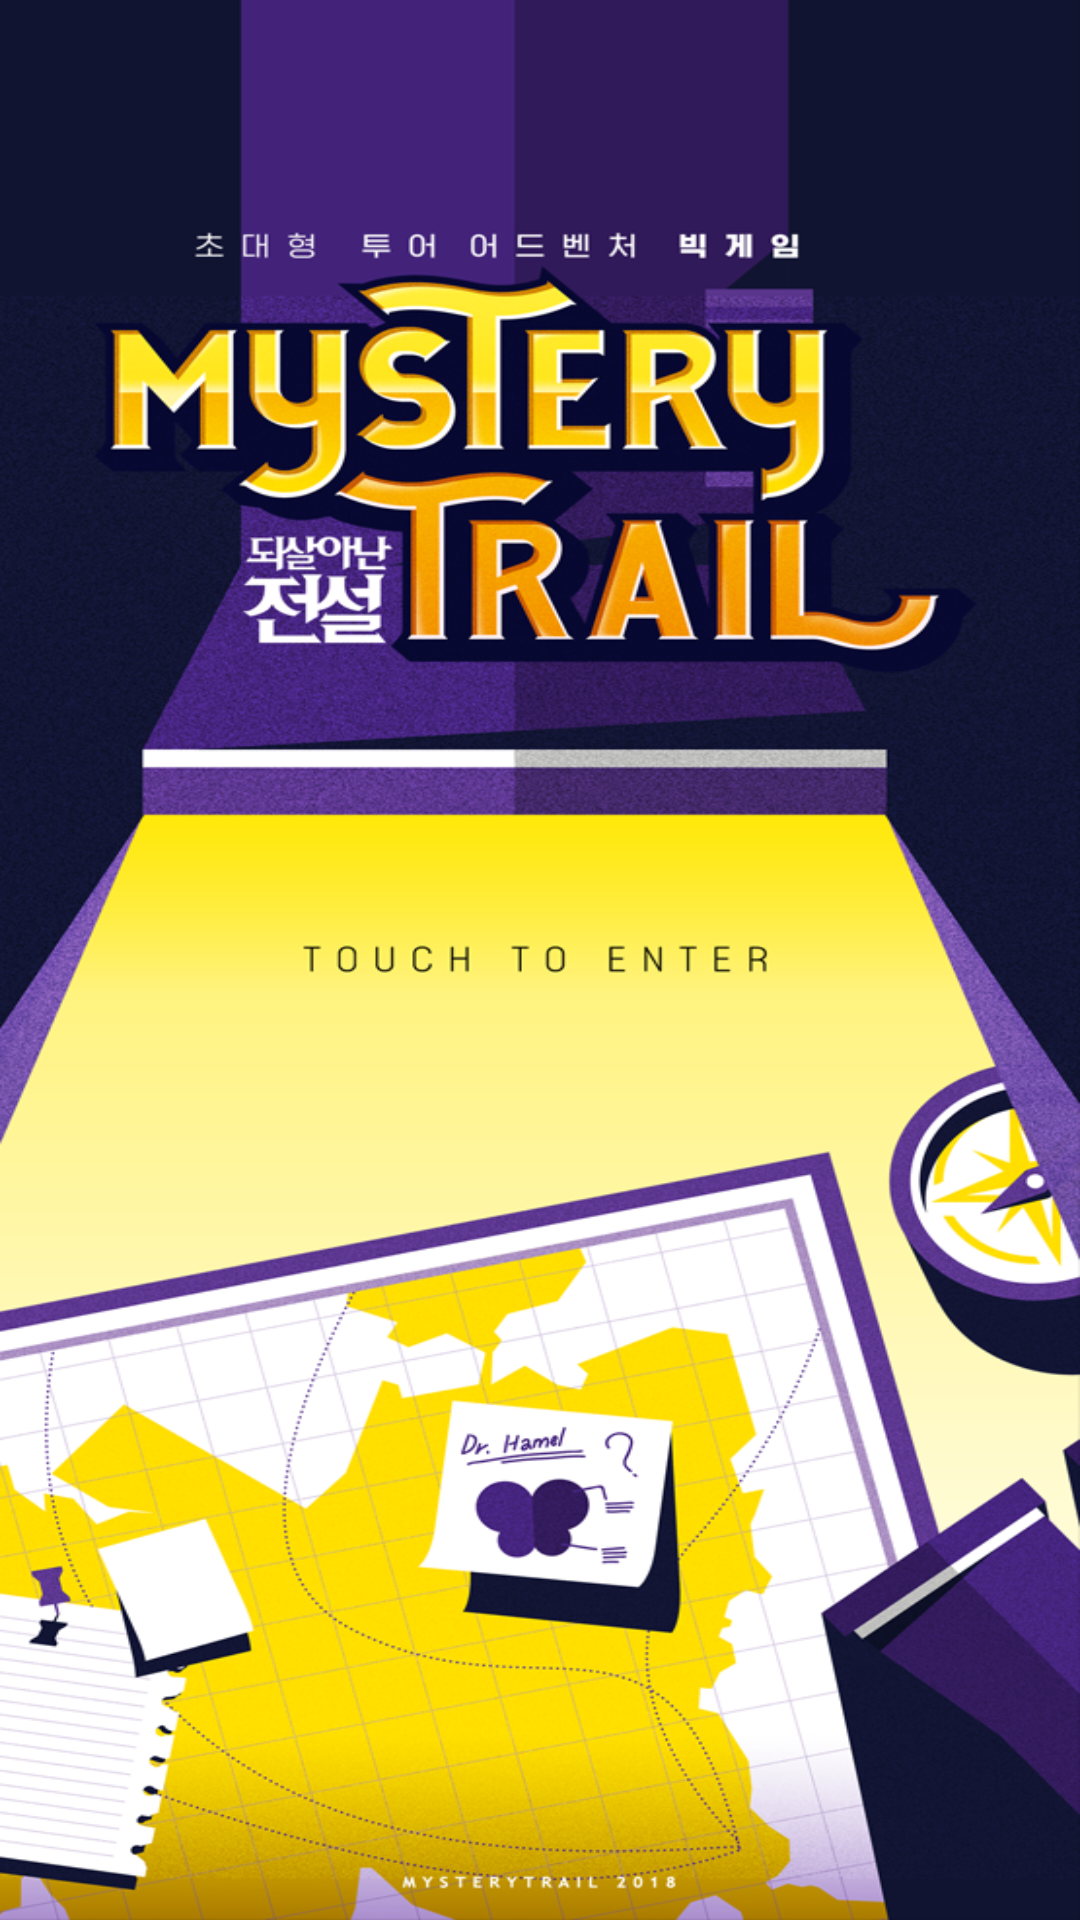

Here is an Android app screen rendered from its layout file. Give the layout XML and the strings, colors and styles it references.
<!-- AndroidManifest.xml: application theme AppTheme -->
<!-- res/layout/activity_splash.xml -->
<?xml version="1.0" encoding="utf-8"?>
<FrameLayout xmlns:android="http://schemas.android.com/apk/res/android"
    android:layout_width="match_parent"
    android:layout_height="match_parent">

    <ImageView
        android:onClick="onClick_splash"
        android:layout_width="match_parent"
        android:layout_height="match_parent"
        android:background="@drawable/splash"/>



</FrameLayout>
<!-- resources referenced by this layout -->
<resources>
  <!-- drawable splash: png bitmap (drawable, 627597 bytes) -->
  <style name="AppTheme" parent="Theme.AppCompat.Light.DarkActionBar">
          
          <item name="colorPrimary">@color/colorPrimary</item>
          <item name="colorPrimaryDark">@color/colorPrimaryDark</item>
          <item name="colorAccent">#ffffff</item>
          <item name="actionMenuTextColor">#000000</item>
          <item name="windowNoTitle">true</item>
          
  
      </style>
  <color name="colorPrimary">#000</color>
  <color name="colorPrimaryDark">#000</color>
</resources>
